Run: headless pygame with SDL's dummy video driver; simulated clock (each Clock.tick advances the game by its frame time, no real sleeping); random seed 0; keys injected as events and as key.get_pressed() state; mouse plan: one left click at the window centre at the start of phase 2, then a move to the lower-right quarter at the start of phase 3.
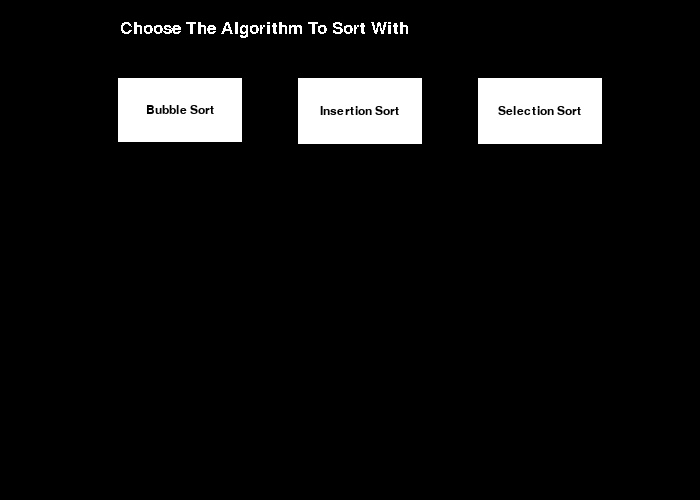
Frame 1 of 4 · flips 1–60 · no input
Frame 2 of 4 · flips 61–180 · clicked the window centre · tapped SPACE, RETURN · held RIGHT (→), D · screen unchanged from frame 1, image omitted
Frame 3 of 4 · flips 181–300 · moved the mouse to the lower-right quarter · held DOWN (↓), S · screen unchanged from frame 2, image omitted
Frame 4 of 4 · flips 301–420 · held LEFT (←), A, UP (↑), W · screen unchanged from frame 3, image omitted

The pygame program that drew these frames:

# import libraries
import pygame
import random

# set visualizer loop to false
done = False
# initalize pygame enginer
pygame.init()
# setting window size
screen = pygame.display.set_mode((700, 500))

# setting title to the window
pygame.display.set_caption("Sorting Visualization")

# define variables
barX = 80
barY = 460
width = 20
WHITE = (255, 255, 255)
BLACK = (0, 0, 0)
RED = (255, 0, 0)
clock = pygame.time.Clock()

# create list of random integers
array = []
for i in range(18):
    array.append(random.randrange(5, 50))
    print(array)

# create class to create buttons
class Button():
    def __init__(self, color, x, y, width, height, text=''):
        self.color = color
        self.x = x
        self.y = y
        self.width = width
        self.height = height
        self.text = text

    def draw(self, screen, outline=None):
        if outline:
            pygame.draw.rect(screen, outline, (self.x-2, self.y-2, self.width+4, self.height + 4), 0)

        pygame.draw.rect(screen, self.color, (self.x, self.y, self.width, self.height),0)

        if self.text != '':
            font = pygame.font.SysFont('comicsans', 18)
            text = font.render(self.text, 1, (0,0,0))
            screen.blit(text, (self.x + (self.width/2 - text.get_width()/2), self.y + (self.height/2 - text.get_height()/2)))\

    def isOver(self, pos):
        if pos[0] > self.x and pos[0] < self.x + self.width:
            if pos[1] > self.y and pos[1] < self.y + self.height:
                return True

        return False

# function to draw all components of the window
def reDrawWindow(array):
    screen.fill(BLACK)
    bubbleButton.draw(screen, (255,255,255))
    insertionButton.draw(screen, (255, 255, 255))
    selectionButton.draw(screen, (255, 255, 255))
    pygame.font.init()
    myfont = pygame.font.SysFont('timesnewroman', 25)
    pickAlgorithmText = myfont.render('Choose The Algorithm To Sort With', False, (WHITE))
    screen.blit(pickAlgorithmText,(120,20))

# draw the bars of the integers
    for i in range(len(array)):
        pygame.draw.rect(screen, WHITE, (barX + 30 * i, barY, width, array[i] * -5))


# draw buttons
bubbleButton = Button(WHITE, 120, 80, 120, 60, 'Bubble Sort')
insertionButton = Button(WHITE, 300, 80, 120, 62, 'Insertion Sort')
selectionButton = Button(WHITE, 480, 80, 120, 62, 'Selection Sort')


# implement bubble sort
def bubbleSort(array):
    for i in range(len(array) - 1):
        for j in range(len(array) - i - 1):
            if array[j] > array[j+1]:
                temp = array[j]
                array[j] = array[j+1]
                array[j+1] = temp
                print('Sorting Array..', array)

            reDrawWindow(array)
            pygame.time.delay(100)
            pygame.display.update()

print('Sorted Array:', array)


# implement insertion sort
def insertionSort(array):
    for i in range(1, len(array)):
        pygame.event.pump()
        reDrawWindow(array)
        pygame.time.delay(100)
        key = array[i]
        j = i-1
        while j >= 0 and key < array[j]:
            array[j + 1] = array[j]
            reDrawWindow(array)
            pygame.time.delay(100)
            j = j-1
        array[j + 1] = key
        print('Sorting Array...', array)

        reDrawWindow(array)
        pygame.time.delay(100)
        pygame.display.update()

print('Sorted Array:', array)

# implement selection sort
def selectionSort(array):
    for i in range(len(array)):
        min_idx = i
        for j in range(i+1, len(array)):
            if array[min_idx] > array[j]:
                min_idx = j
        pygame.time.delay(100)
        reDrawWindow(array)

        array[i], array[min_idx] = array[min_idx], array[i]
        print('Sorting Array...', array)

        reDrawWindow(array)
        pygame.time.delay(100)
        pygame.display.update()

print('Sorted Array:', array)

# start the visualizer loop
while done is False:
    start = False
    pygame.time.delay(10)

# check for button clicks
    for event in pygame.event.get():
        pos = pygame.mouse.get_pos()
        if event.type == pygame.QUIT:
            done = True
        if event.type == pygame.MOUSEBUTTONDOWN:
            if bubbleButton.isOver(pos):
                start = True
                bubbleSort(array)
            elif insertionButton.isOver(pos):
                start = True
                insertionSort(array)
            elif selectionButton.isOver(pos):
                start = True
                selectionSort(array)

        if event.type == pygame.MOUSEMOTION:
            if bubbleButton.isOver(pos):
                bubbleButton.color == RED
            elif insertionButton.isOver(pos):
                insertionButton.color == RED
            elif selectionButton.isOver(pos):
                selectionButton.color == RED
            else:
                bubbleButton.color == WHITE
                selectionButton.color == WHITE
                insertionButton.color == WHITE


# if user hasn't started yet create the bars
    if start is False:
        reDrawWindow(array)
        pygame.display.update()

pygame.quit()
